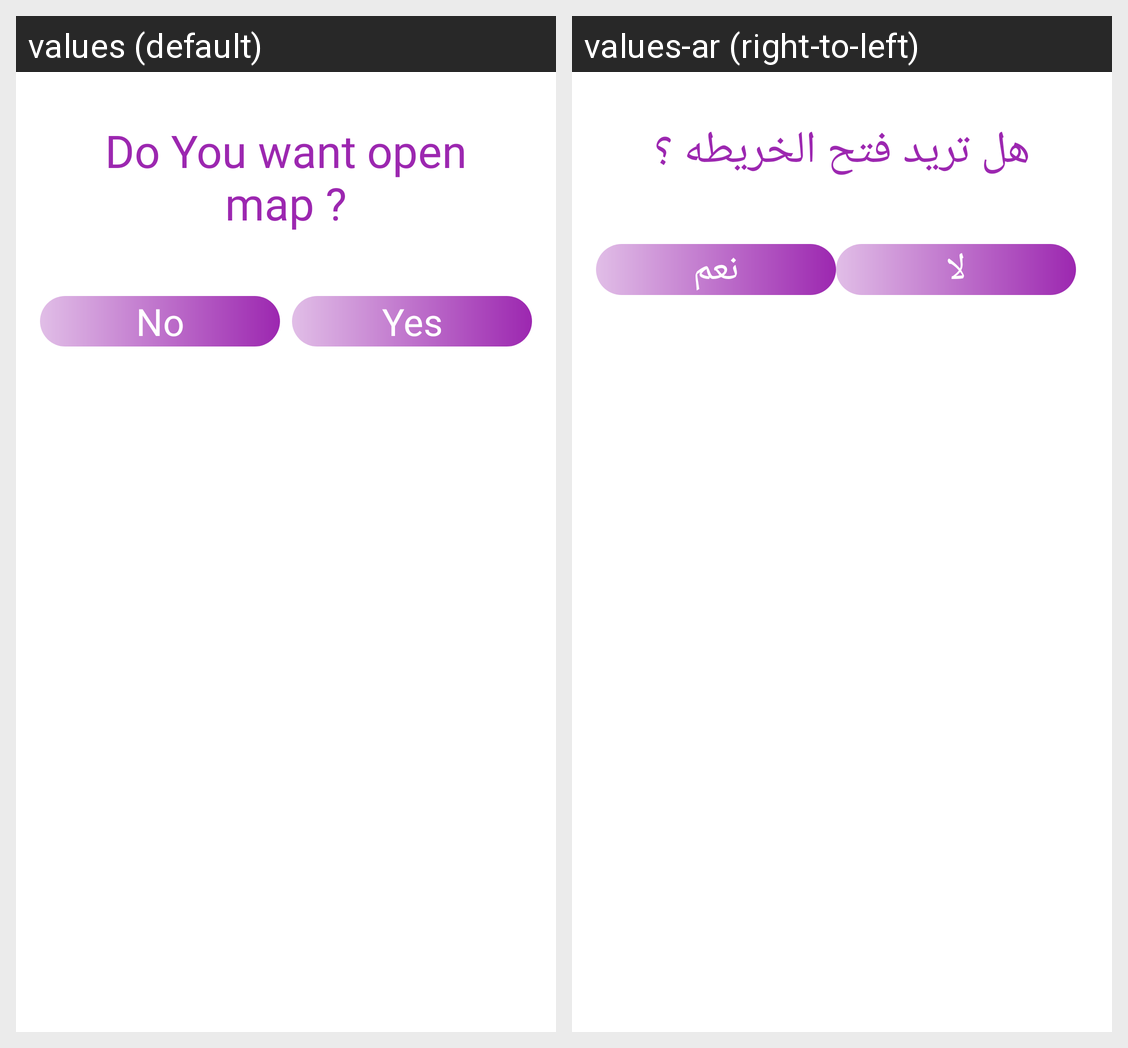

The same Android screen rendered under two of its app's locales, left to right. List the strings drawn on it with the default value and each locale's translation.
Android screen res/layout/dialogconfirm.xml rendered under 2 locales, left to right: values (default), values-ar (right-to-left). Device: Nexus 5 (rendered at 1080×1920; each locale shown at half size, 540×960, under a caption strip naming it); theme Theme.Fixawy.
Strings drawn on this screen, with the default value and each locale's value (text and hints the layout hard-codes, and strings that could not be matched under every locale, appear in the picture but are not listed):

map
  values: Do You want open map ?
  values-ar: هل تريد فتح الخريطه ؟

No
  values: No
  values-ar: لا

Yes
  values: Yes
  values-ar: نعم
